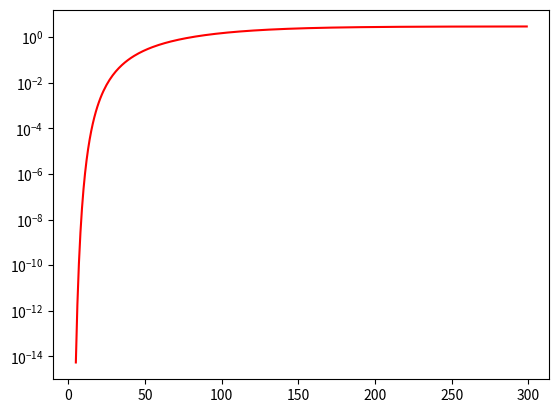

Reproduce this figure in Python.
import numpy as np
import matplotlib.pyplot as plt 

# reference: https://ui.adsabs.harvard.edu/abs/2001ApJ...561..254T/abstract
# see fig. 1.
# kinetic temperature 
#tt = np.arange(300)+5

def cal_opr_h2(tt):
	rotb =87.6
	s1 = 0
	s2 = 0 
	## use 100 as a large number
	for i in np.arange(100):
		j1 = 2*i+1
		j2 = 2*i
		tmp1 = rotb/tt*(j1*(j1+1))
		tmp2 = rotb/tt*(j2*(j2+1))
		s1 = s1 + (2*j1+1)*np.exp(-tmp1)
		s2 = s2 + (2*j2+1)*np.exp(-tmp2)
	opr = 3*s1/s2
	return opr


mytem = np.arange(295)+5

myopr = cal_opr_h2(mytem)

plt.plot(mytem, myopr,'r-')
plt.yscale("log")
plt.show()
